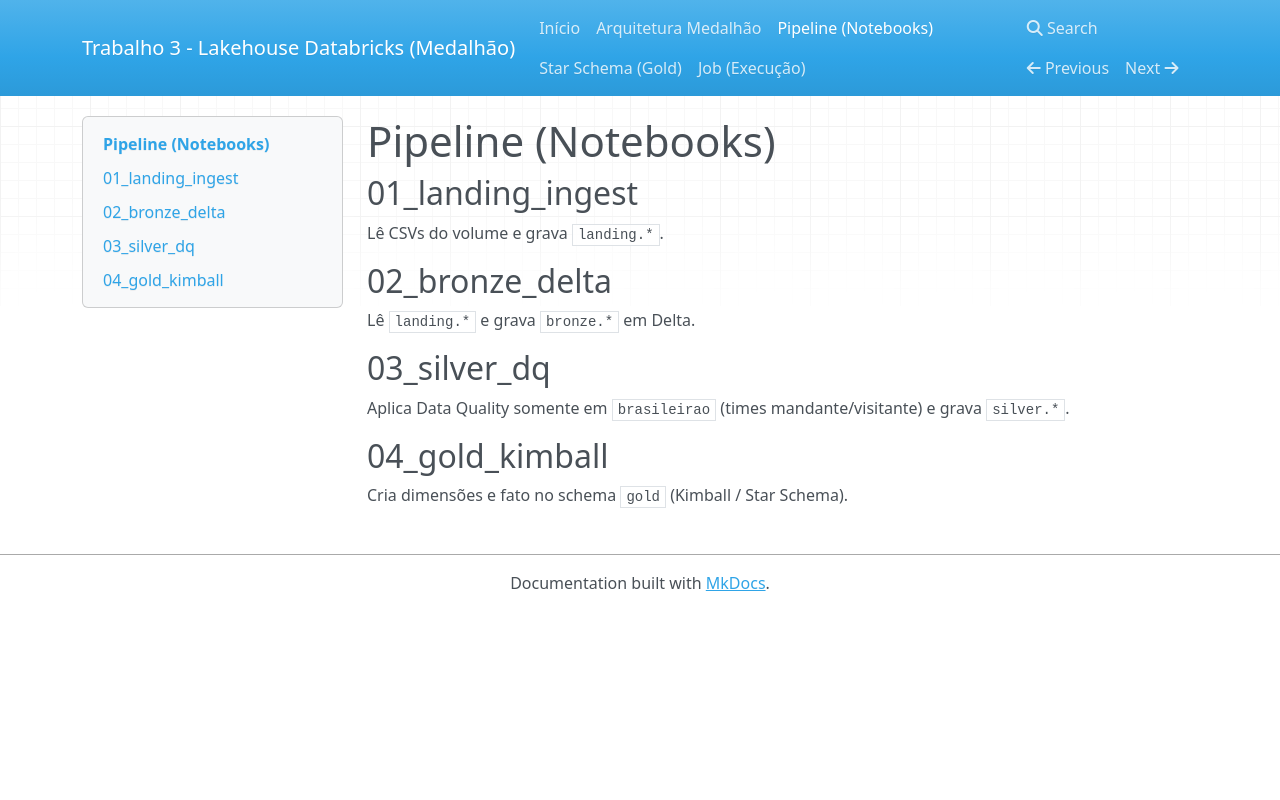

repository: castroderaul23/lakehouse_medalhao_brasileiro · page: pipeline/index.html · generator: mkdocs

# Pipeline (Notebooks)

## 01_landing_ingest
Lê CSVs do volume e grava `landing.*`.

## 02_bronze_delta
Lê `landing.*` e grava `bronze.*` em Delta.

## 03_silver_dq
Aplica Data Quality somente em `brasileirao` (times mandante/visitante) e grava `silver.*`.

## 04_gold_kimball
Cria dimensões e fato no schema `gold` (Kimball / Star Schema).
